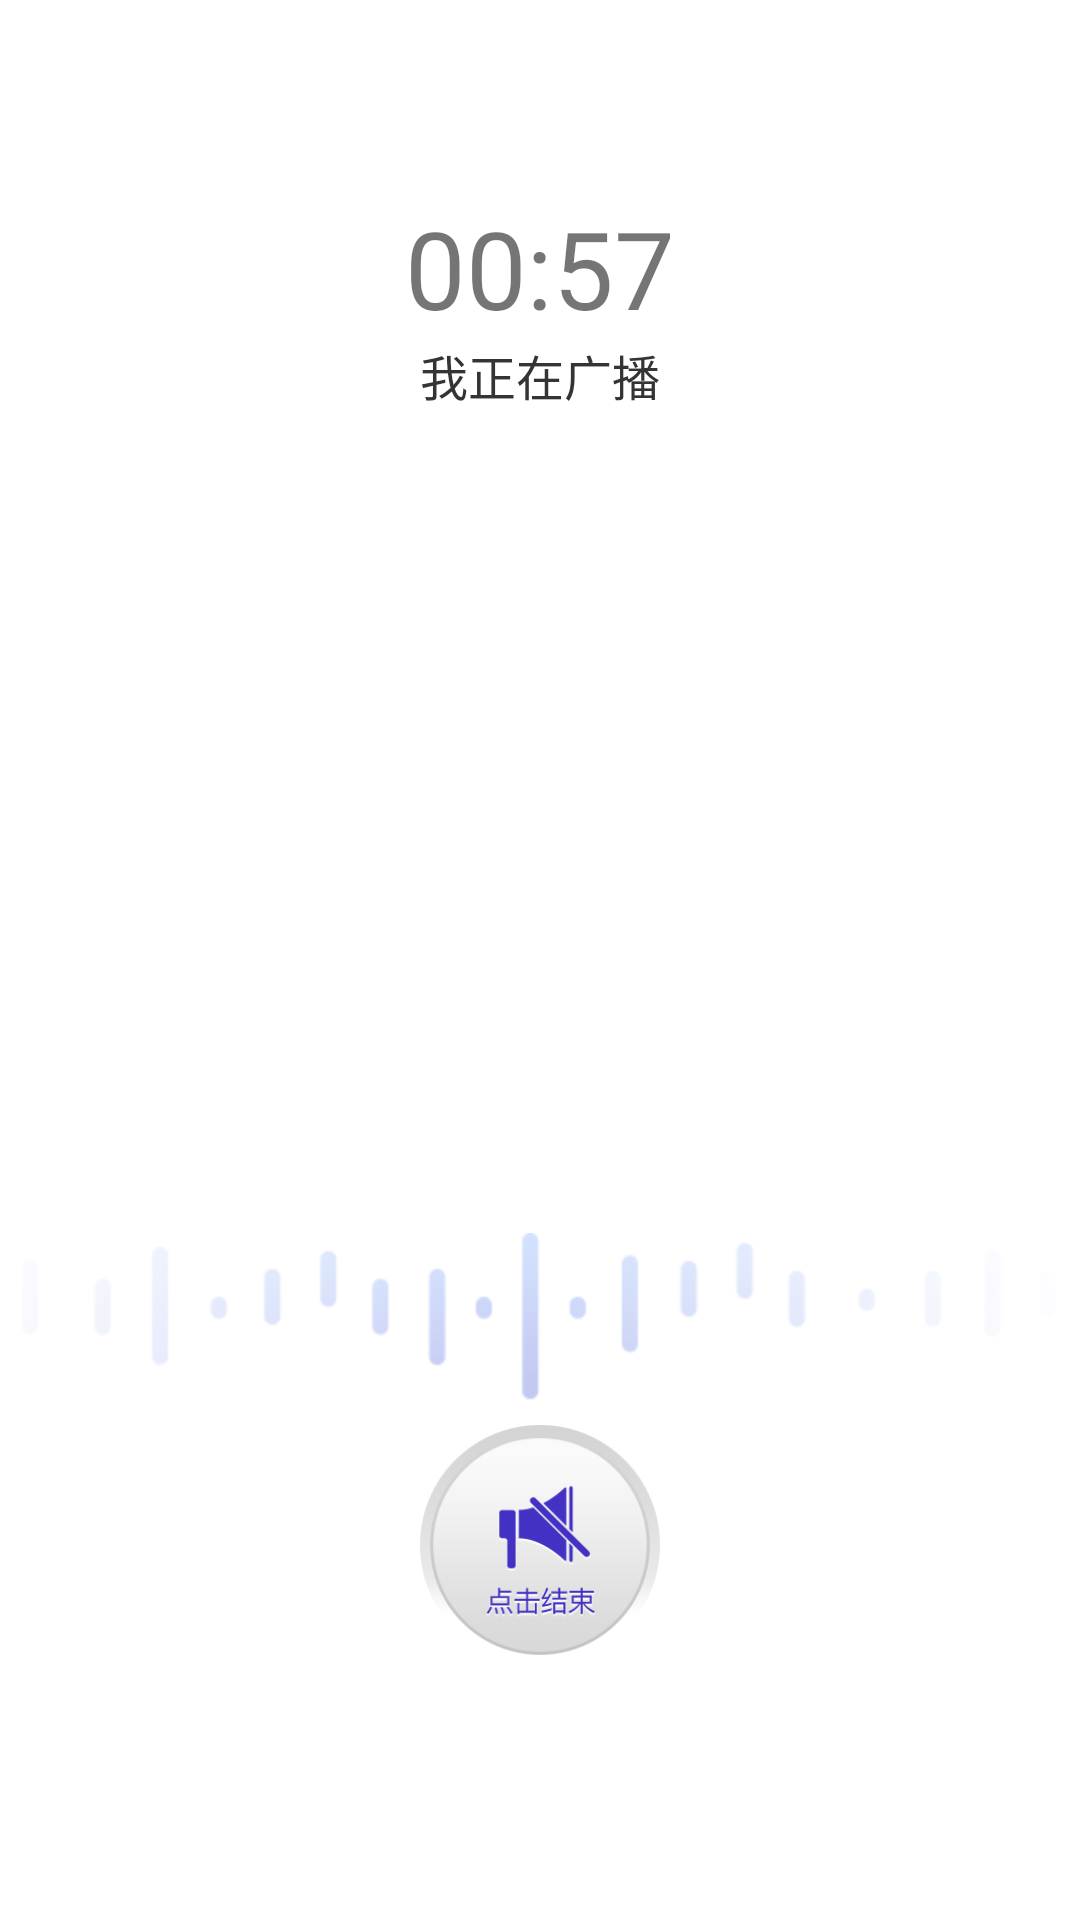

Here is an Android app screen rendered from its layout file. Give the layout XML and the strings, colors and styles it references.
<!-- AndroidManifest.xml: application theme Theme.AppCompat.Light.NoActionBar -->
<!-- res/layout/activity_broadcast.xml -->
<?xml version="1.0" encoding="utf-8"?>
<layout>

    <data>

        <variable
            name="click"
            type="com.netphone.ui.activity.BroadcastSendActivity.OnClick" />
    </data>

    <RelativeLayout xmlns:android="http://schemas.android.com/apk/res/android"
        android:layout_width="match_parent"
        android:layout_height="match_parent"
        android:focusableInTouchMode="true"
        android:background="@color/white"
        android:orientation="vertical">

        <TextView
            android:id="@+id/time"
            android:layout_width="match_parent"
            android:layout_height="wrap_content"
            android:layout_gravity="center"
            android:layout_marginTop="@dimen/dp65"
            android:gravity="center"
            android:text="00:57"
            android:textColor="@color/textcolor_dhr"
            android:textSize="@dimen/dp36" />

        <TextView
            android:id="@+id/tv_hint"
            android:layout_width="match_parent"
            android:layout_height="wrap_content"
            android:layout_below="@+id/time"
            android:layout_gravity="center"
            android:gravity="center"
            android:text="我正在广播"
            android:textColor="@color/textcolor_black"
            android:textSize="@dimen/dp16" />

        <ImageView
            android:id="@+id/submit"
            android:layout_width="@dimen/dp80"
            android:layout_height="@dimen/dp80"
            android:layout_centerHorizontal="true"
            android:layout_alignParentBottom="true"
            android:layout_marginBottom="@dimen/dp85"
            android:layout_gravity="center_horizontal"
            android:layout_marginTop="@dimen/dp8"
            android:onClick="@{click.back}"
            android:src="@mipmap/icon_click_over" />

        <ImageView
            android:id="@+id/icon"
            android:layout_width="wrap_content"
            android:layout_above="@+id/submit"
            android:layout_height="wrap_content"

            android:layout_centerHorizontal="true"
            android:src="@mipmap/icon_broadcast" />


    </RelativeLayout>
</layout>
<!-- resources referenced by this layout -->
<resources>
  <color name="textcolor_black">#343434</color>
  <color name="white">#FFFFFF</color>
  <dimen name="dp16">16dp</dimen>
  <dimen name="dp36">36dp</dimen>
  <dimen name="dp65">65dp</dimen>
  <dimen name="dp8">8dp</dimen>
  <dimen name="dp80">80dp</dimen>
  <dimen name="dp85">85dp</dimen>
  <!-- mipmap icon_broadcast: png bitmap (mipmap-hdpi, 4877 bytes) -->
  <!-- mipmap icon_click_over: png bitmap (mipmap-hdpi, 15795 bytes) -->
</resources>
